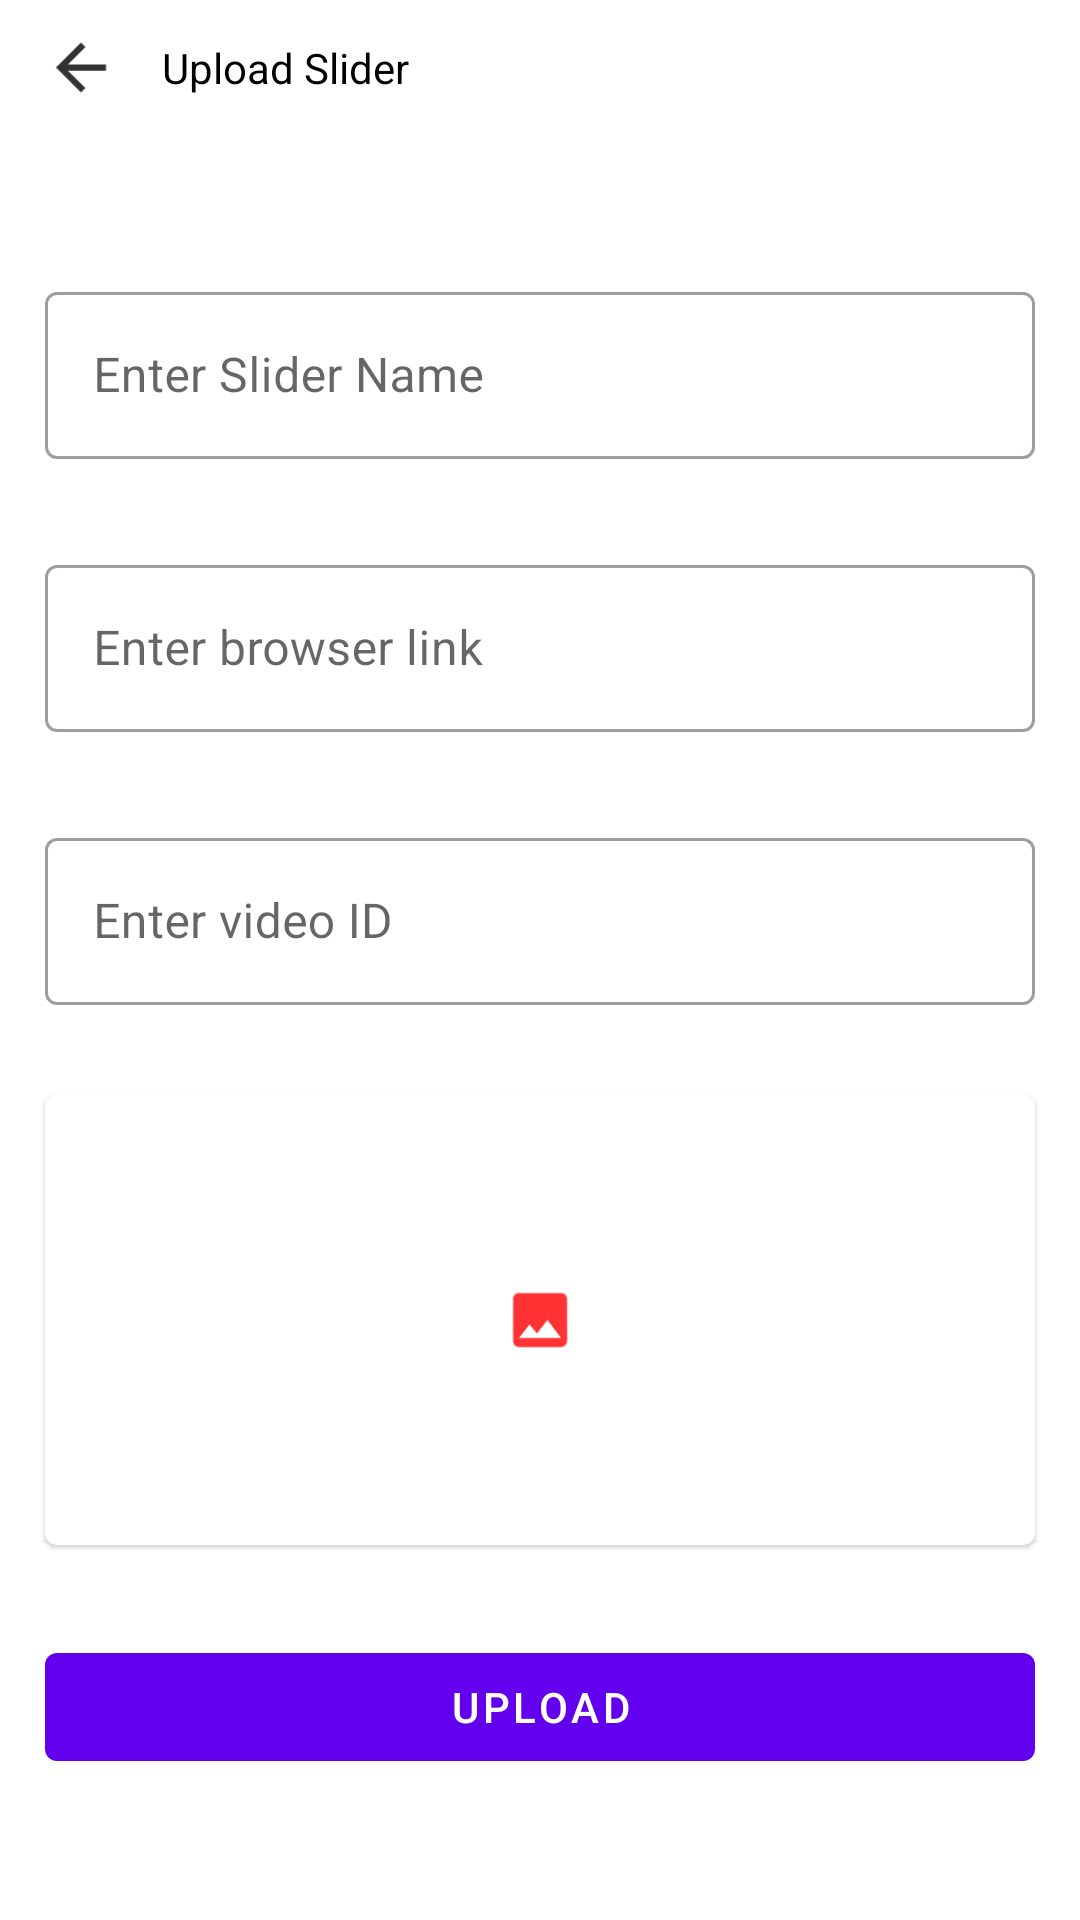

Here is an Android app screen rendered from its layout file. Give the layout XML and the strings, colors and styles it references.
<!-- AndroidManifest.xml: application theme Theme.PhotoGraphyAdmin -->
<!-- res/layout/activity_upload_slider.xml -->
<?xml version="1.0" encoding="utf-8"?>
<layout xmlns:android="http://schemas.android.com/apk/res/android"
    xmlns:app="http://schemas.android.com/apk/res-auto"
    xmlns:tools="http://schemas.android.com/tools">

    <RelativeLayout
        android:layout_width="match_parent"
        android:layout_height="match_parent"
        tools:context=".UploadSliderActivity">

        <com.google.android.material.appbar.AppBarLayout
            android:id="@+id/appBarLayout"
            android:layout_width="match_parent"
            android:layout_height="45dp"
            android:background="@color/white">

            <LinearLayout
                android:layout_width="match_parent"
                android:layout_height="match_parent"
                android:weightSum="3">

                <androidx.appcompat.widget.AppCompatImageView
                    android:id="@+id/backPressImg"
                    android:layout_width="0dp"
                    android:layout_height="match_parent"
                    android:layout_margin="10dp"
                    android:layout_marginLeft="10dp"
                    android:layout_weight="0.3"
                    android:foreground="?selectableItemBackgroundBorderless"
                    android:src="@drawable/ic_back_icon"
                    android:tint="@color/black">

                </androidx.appcompat.widget.AppCompatImageView>

                <androidx.appcompat.widget.AppCompatTextView
                    android:layout_width="0dp"
                    android:layout_height="match_parent"
                    android:layout_weight="2.7"
                    android:gravity="center_vertical"
                    android:text="Upload Slider"
                    android:textColor="@color/black">

                </androidx.appcompat.widget.AppCompatTextView>

            </LinearLayout>
        </com.google.android.material.appbar.AppBarLayout>

        <LinearLayout
            android:layout_width="match_parent"
            android:layout_height="match_parent"
            android:layout_below="@id/appBarLayout"
            android:gravity="center"
            android:orientation="vertical">

            <com.google.android.material.textfield.TextInputLayout
                android:id="@+id/titleContainer"
                style="@style/Widget.MaterialComponents.TextInputLayout.OutlinedBox"
                android:layout_width="match_parent"
                android:layout_height="wrap_content"
                android:layout_margin="15dp"
                app:helperTextTextColor="#FF0000">

                <com.google.android.material.textfield.TextInputEditText
                    android:id="@+id/SliderNameET"
                    android:layout_width="match_parent"
                    android:layout_height="match_parent"
                    android:hint="Enter Slider Name">

                </com.google.android.material.textfield.TextInputEditText>
            </com.google.android.material.textfield.TextInputLayout>

            <com.google.android.material.textfield.TextInputLayout
                style="@style/Widget.MaterialComponents.TextInputLayout.OutlinedBox"
                android:layout_width="match_parent"
                android:layout_height="wrap_content"
                android:layout_margin="15dp">

                <com.google.android.material.textfield.TextInputEditText
                    android:id="@+id/EnterBrowserLinkET"
                    android:layout_width="match_parent"
                    android:layout_height="match_parent"
                    android:hint="Enter browser link">

                </com.google.android.material.textfield.TextInputEditText>
            </com.google.android.material.textfield.TextInputLayout>

            <com.google.android.material.textfield.TextInputLayout
                android:id="@+id/videoIdContainer"
                style="@style/Widget.MaterialComponents.TextInputLayout.OutlinedBox"
                android:layout_width="match_parent"
                android:layout_height="wrap_content"
                android:layout_margin="15dp"
                app:helperText=""
                app:helperTextTextColor="#FF0000">

                <com.google.android.material.textfield.TextInputEditText
                    android:id="@+id/VideoIdET"
                    android:layout_width="match_parent"
                    android:layout_height="match_parent"
                    android:hint="Enter video ID">

                </com.google.android.material.textfield.TextInputEditText>
            </com.google.android.material.textfield.TextInputLayout>

            <com.google.android.material.card.MaterialCardView
                android:id="@+id/SliderImgMC"
                android:layout_width="match_parent"
                android:layout_height="150dp"
                android:layout_margin="15dp"
                app:cardElevation="1dp">

                <RelativeLayout
                    android:layout_width="match_parent"
                    android:layout_height="match_parent">


                    <androidx.appcompat.widget.AppCompatImageView
                        android:layout_width="wrap_content"
                        android:layout_height="wrap_content"
                        android:layout_centerInParent="true"
                        android:scaleType="centerInside"
                        android:src="@drawable/ic_image_icon">

                    </androidx.appcompat.widget.AppCompatImageView>

                    <androidx.appcompat.widget.AppCompatImageView
                        android:id="@+id/SliderImg"
                        android:layout_width="match_parent"
                        android:layout_height="match_parent"
                        android:scaleType="fitXY">

                    </androidx.appcompat.widget.AppCompatImageView>

                </RelativeLayout>


            </com.google.android.material.card.MaterialCardView>

            <com.google.android.material.button.MaterialButton
                android:id="@+id/UploadBtn"
                android:layout_width="match_parent"
                android:layout_height="wrap_content"
                android:layout_margin="15dp"
                android:text="Upload">

            </com.google.android.material.button.MaterialButton>


        </LinearLayout>

    </RelativeLayout>
</layout>
<!-- resources referenced by this layout -->
<resources>
  <!-- drawable ic_back_icon (drawable-anydpi) -->
  <vector xmlns:android="http://schemas.android.com/apk/res/android"
      android:width="24dp"
      android:height="24dp"
      android:viewportWidth="24"
      android:viewportHeight="24"
      android:tint="#FF0000"
      android:alpha="0.8"
      android:autoMirrored="true">
    <path
        android:fillColor="@android:color/white"
        android:pathData="M20,11H7.83l5.59,-5.59L12,4l-8,8 8,8 1.41,-1.41L7.83,13H20v-2z"/>
  </vector>
  <!-- drawable ic_image_icon (drawable-anydpi) -->
  <vector xmlns:android="http://schemas.android.com/apk/res/android"
      android:width="24dp"
      android:height="24dp"
      android:viewportWidth="24"
      android:viewportHeight="24"
      android:tint="#FF0000"
      android:alpha="0.8">
    <path
        android:fillColor="@android:color/white"
        android:pathData="M21,19V5c0,-1.1 -0.9,-2 -2,-2H5c-1.1,0 -2,0.9 -2,2v14c0,1.1 0.9,2 2,2h14c1.1,0 2,-0.9 2,-2zM8.5,13.5l2.5,3.01L14.5,12l4.5,6H5l3.5,-4.5z"/>
  </vector>
  <style name="Theme.PhotoGraphyAdmin" parent="Theme.MaterialComponents.DayNight.NoActionBar">
          
          <item name="colorPrimary">@color/purple_500</item>
          <item name="colorPrimaryVariant">@color/purple_700</item>
          <item name="colorOnPrimary">@color/white</item>
          <item name="android:textColorPrimary">@color/black</item>
          
          <item name="colorSecondary">@color/teal_200</item>
          <item name="colorSecondaryVariant">@color/teal_700</item>
          <item name="colorOnSecondary">@color/black</item>
          
          <item name="android:statusBarColor" tools:targetApi="l">?attr/colorOnPrimary</item>
          <item name="android:windowLightStatusBar">true</item>
          <item name="android:navigationBarColor">@color/white</item>
          
      </style>
  <!-- not gathered from this repository: default colours our renderer supplied (Android Studio template values) -->
  <color name="purple_500">#FF6200EE</color>
  <color name="purple_700">#FF3700B3</color>
  <color name="teal_200">#FF03DAC5</color>
  <color name="teal_700">#FF018786</color>
  <color name="black">#FF000000</color>
  <color name="white">#FFFFFFFF</color>
</resources>
